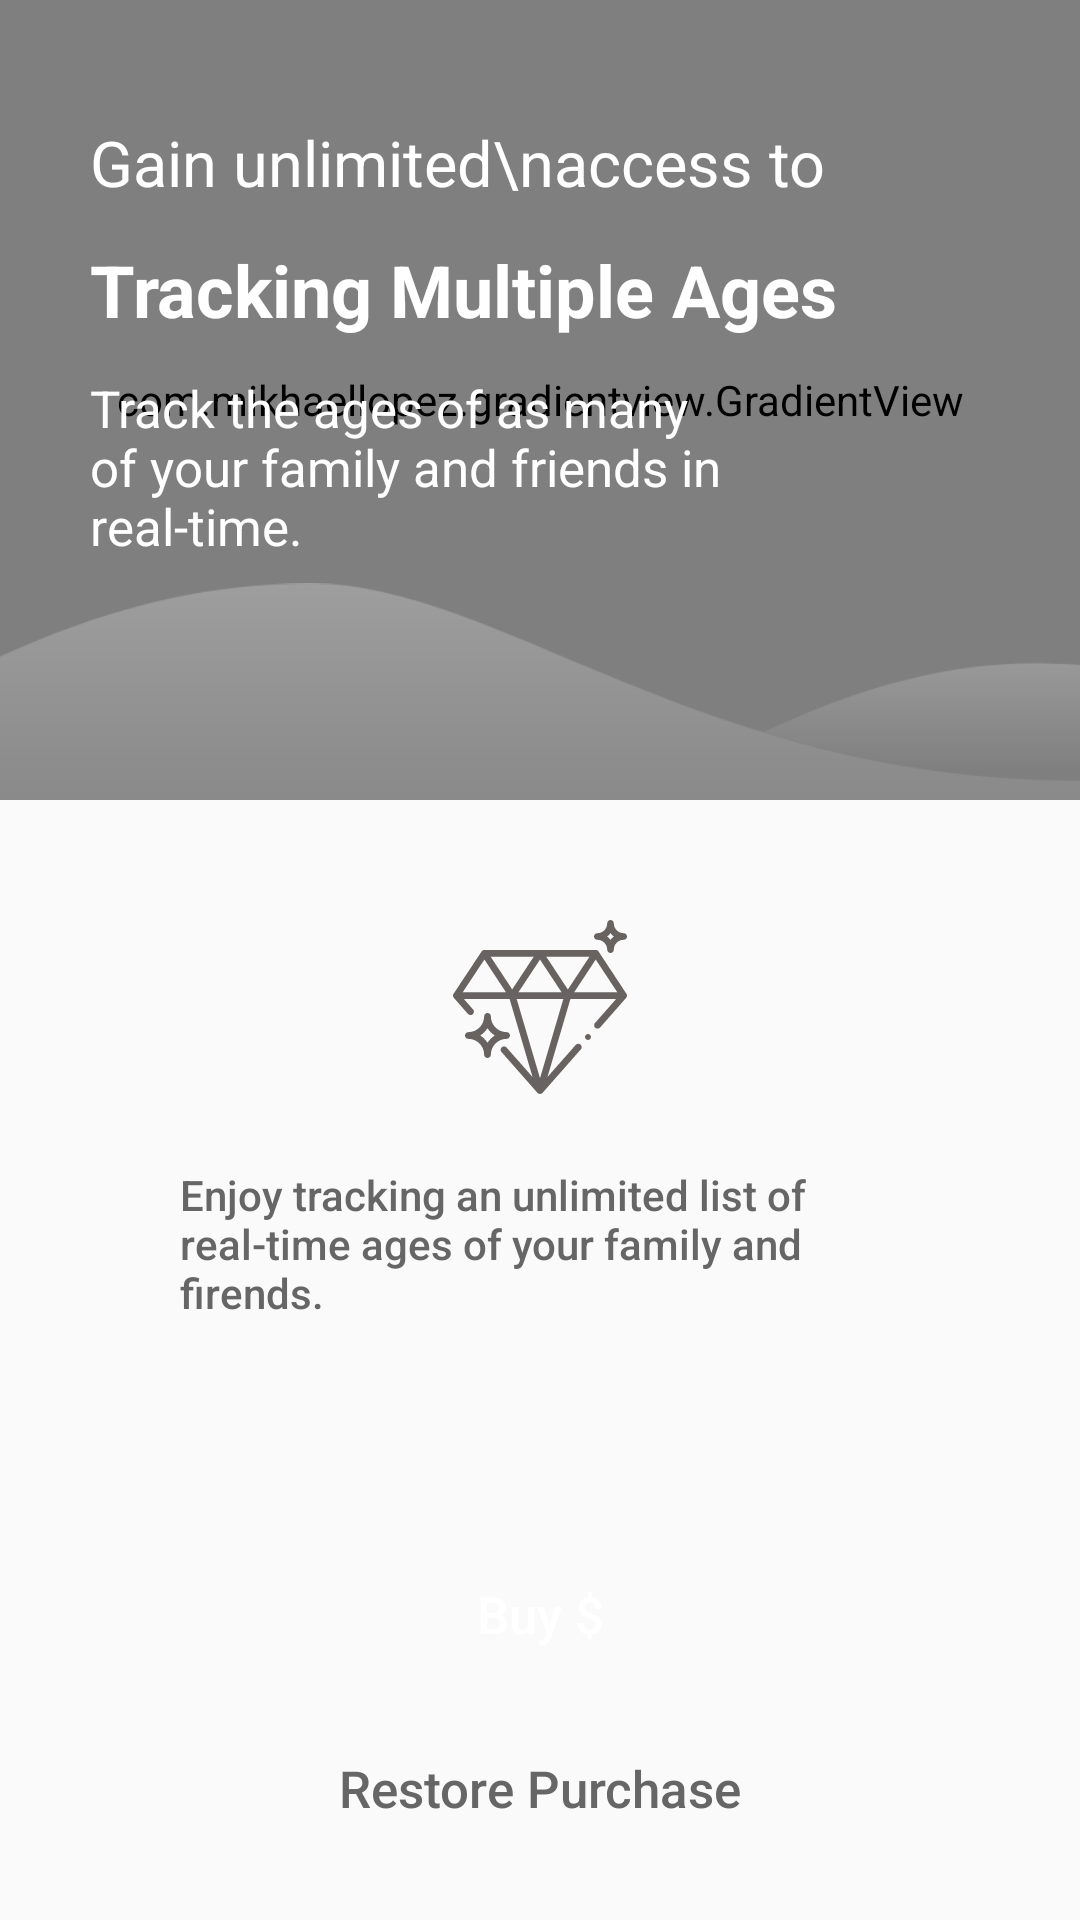

The Android layout XML behind this screen, and the referenced resources:
<!-- AndroidManifest.xml: application theme AppTheme -->
<!-- res/layout/fragment_multiple_ages_promo.xml -->
<androidx.constraintlayout.widget.ConstraintLayout
        xmlns:android="http://schemas.android.com/apk/res/android"
        xmlns:tools="http://schemas.android.com/tools"
        android:layout_width="match_parent"
        android:layout_height="match_parent"
        xmlns:app="http://schemas.android.com/apk/res-auto"
        tools:context="com.aminheidari.age.fragments.MultipleAgesPromoFragment">

    <com.mikhaellopez.gradientview.GradientView
            android:id="@+id/gradientView"
            android:layout_width="0dp"
            android:layout_height="0dp"
            app:layout_constraintBottom_toBottomOf="@id/headerLayout"
            app:layout_constraintEnd_toEndOf="@id/headerLayout"
            app:layout_constraintStart_toStartOf="@id/headerLayout"
            app:layout_constraintTop_toTopOf="@id/headerLayout"
            android:layout_marginBottom="30dp"
            app:gv_direction="left_to_right"
            app:gv_start="@color/accent"
            app:gv_end="@color/primary" />

    <LinearLayout
            android:id="@+id/headerLayout"
            android:layout_width="0dp"
            android:layout_height="wrap_content"
            app:layout_constraintTop_toTopOf="parent"
            app:layout_constraintStart_toStartOf="parent"
            app:layout_constraintEnd_toEndOf="parent"
            android:orientation="vertical"
            android:background="@android:color/transparent"
            android:padding="30dp">
        
        <TextView
            android:layout_width="match_parent"
            android:layout_height="wrap_content"
            android:textColor="@android:color/white"
                android:layout_marginTop="10dp"
            android:textSize="21dp"
            android:text="Gain unlimited\naccess to" />

        <TextView
                android:layout_width="match_parent"
                android:layout_height="wrap_content"
                android:layout_marginTop="12dp"
                android:layout_marginBottom="12dp"
                android:textColor="@android:color/white"
                android:textStyle="bold"
                android:textSize="24dp"
                android:text="Tracking Multiple Ages" />

        <TextView
                android:layout_width="match_parent"
                android:layout_height="wrap_content"
                android:layout_marginEnd="80dp"
                android:layout_marginBottom="80dp"
                android:text="Track the ages of as many of your family and friends in real-time."
                android:textColor="@android:color/white"
                android:textSize="17dp" />
        
    </LinearLayout>

    <ImageView
            android:layout_width="match_parent"
            android:layout_height="wrap_content"
            app:layout_constraintStart_toStartOf="@id/headerLayout"
            app:layout_constraintEnd_toEndOf="@id/headerLayout"
            app:layout_constraintBottom_toBottomOf="@+id/headerLayout"
            android:src="@drawable/bg_promo_effect"
            android:scaleX="1.2"
            android:scaleY="1.2"/>

    <LinearLayout
            android:layout_width="0dp"
            android:layout_height="wrap_content"
            app:layout_constraintEnd_toEndOf="parent"
            app:layout_constraintStart_toStartOf="parent"
            app:layout_constraintTop_toBottomOf="@id/gradientView"
            android:layout_marginTop="40dp"
            android:layout_marginStart="60dp"
            android:layout_marginEnd="60dp"
            android:gravity="center_horizontal"
            android:orientation="vertical"
            >

        <ImageView
                android:id="@+id/errorImageView"
                android:layout_width="wrap_content"
                android:layout_height="wrap_content"
                android:layout_gravity="center_horizontal"
                android:layout_marginBottom="12dp"
                android:src="@drawable/ic_diamond" />

        <TextView
                android:layout_width="match_parent"
                android:layout_height="wrap_content"
                android:layout_marginTop="12dp"
                android:layout_marginBottom="12dp"
                android:fontFamily="sans-serif-medium"
                android:text="Enjoy tracking an unlimited list of real-time ages of your family and firends."
                android:textColor="@color/appText"
                android:textSize="14dp" />

    </LinearLayout>

    <LinearLayout
            android:id="@+id/actionsLayout"
            android:layout_width="0dp"
            android:layout_height="wrap_content"
            android:layout_marginStart="60dp"
            android:layout_marginEnd="60dp"
            android:layout_marginBottom="20dp"
            android:gravity="center_horizontal"
            android:orientation="vertical"
            app:layout_constraintBottom_toBottomOf="parent"
            app:layout_constraintEnd_toEndOf="parent"
            app:layout_constraintStart_toStartOf="parent">

        <Button
                android:id="@+id/buyButton"
                style="@style/Widget.AppCompat.Button.Borderless"
                android:layout_width="match_parent"
                android:layout_height="wrap_content"
                android:layout_gravity="center_horizontal"
                android:background="@drawable/bg_btn_cta_primary"
                android:fontFamily="sans-serif-medium"
                android:paddingStart="40dp"
                android:paddingEnd="40dp"
                android:text="Buy $"
                android:textAllCaps="false"
                android:textColor="@android:color/white"
                android:textSize="17dp" />

        <Button
                android:id="@+id/restoreButton"
                style="@style/Widget.AppCompat.Button.Borderless"
                android:layout_width="match_parent"
                android:layout_height="wrap_content"
                android:layout_gravity="center_horizontal"
                android:layout_marginTop="10dp"
                android:background="@android:color/transparent"
                android:fontFamily="sans-serif-medium"
                android:text="Restore Purchase"
                android:textAllCaps="false"
                android:textColor="@color/appText"
                android:textSize="17dp" />

    </LinearLayout>

    <ProgressBar
            android:id="@+id/progressBar"
            android:layout_width="wrap_content"
            android:layout_height="wrap_content"
            app:layout_constraintBottom_toBottomOf="parent"
            app:layout_constraintStart_toStartOf="parent"
            app:layout_constraintEnd_toEndOf="parent"
            android:layout_marginStart="60dp"
            android:layout_marginEnd="60dp"
            android:layout_marginBottom="60dp"
            android:indeterminateTint="@color/appText"
            android:visibility="gone"/>

</androidx.constraintlayout.widget.ConstraintLayout>
<!-- resources referenced by this layout -->
<resources>
  <color name="accent">#F1007F</color>
  <color name="appText">#666666</color>
  <color name="primary">#FFBE49</color>
  <!-- drawable bg_promo_effect (drawable) -->
  <vector xmlns:android="http://schemas.android.com/apk/res/android"
      xmlns:aapt="http://schemas.android.com/aapt"
      android:width="375dp"
      android:height="95dp"
      android:viewportWidth="375"
      android:viewportHeight="95">
    <path
        android:pathData="M329.999,23.142C347.23,23.142 370.935,25.204 387.916,34.966C392.303,37.488 396.664,42.942 401,51.329C381.771,55.387 358.994,57.11 332.667,56.5C306.34,55.89 279.548,51.386 252.291,42.99C280.188,29.758 306.091,23.142 329.999,23.142Z"
        android:strokeAlpha="0.24521019"
        android:strokeWidth="1"
        android:fillType="evenOdd"
        android:strokeColor="#00000000"
        android:fillAlpha="0.24521019">
      <aapt:attr name="android:fillColor">
        <gradient 
            android:startY="23.142"
            android:startX="326.6455"
            android:endY="54.560417"
            android:endX="326.6455"
            android:type="linear">
          <item android:offset="0" android:color="#D5FFFFFF"/>
          <item android:offset="1" android:color="#00FFFFFF"/>
        </gradient>
      </aapt:attr>
    </path>
    <path
        android:pathData="M375,55.218C247.318,68.954 180.421,0 121.155,0C61.89,0 23.618,27.058 0,34.68L0,112.142L375,112.142L375,55.218Z"
        android:strokeAlpha="0.24521019"
        android:strokeWidth="1"
        android:fillType="evenOdd"
        android:strokeColor="#00000000"
        android:fillAlpha="0.24521019">
      <aapt:attr name="android:fillColor">
        <gradient 
            android:startY="0"
            android:startX="187.5"
            android:endY="95.42551"
            android:endX="187.5"
            android:type="linear">
          <item android:offset="0" android:color="#FFFFFFFF"/>
          <item android:offset="1" android:color="#00FFFFFF"/>
        </gradient>
      </aapt:attr>
    </path>
  </vector>
  <!-- drawable ic_diamond: vector/xml drawable (drawable, 3741 chars, omitted) -->
  <style name="AppTheme" parent="Theme.AppCompat.Light.NoActionBar">
          
          <item name="colorPrimary">@color/primary</item>
          <item name="colorPrimaryDark">@color/primaryDark</item>
          <item name="colorAccent">@color/accent</item>
      </style>
  <color name="primaryDark">#DDA237</color>
</resources>
